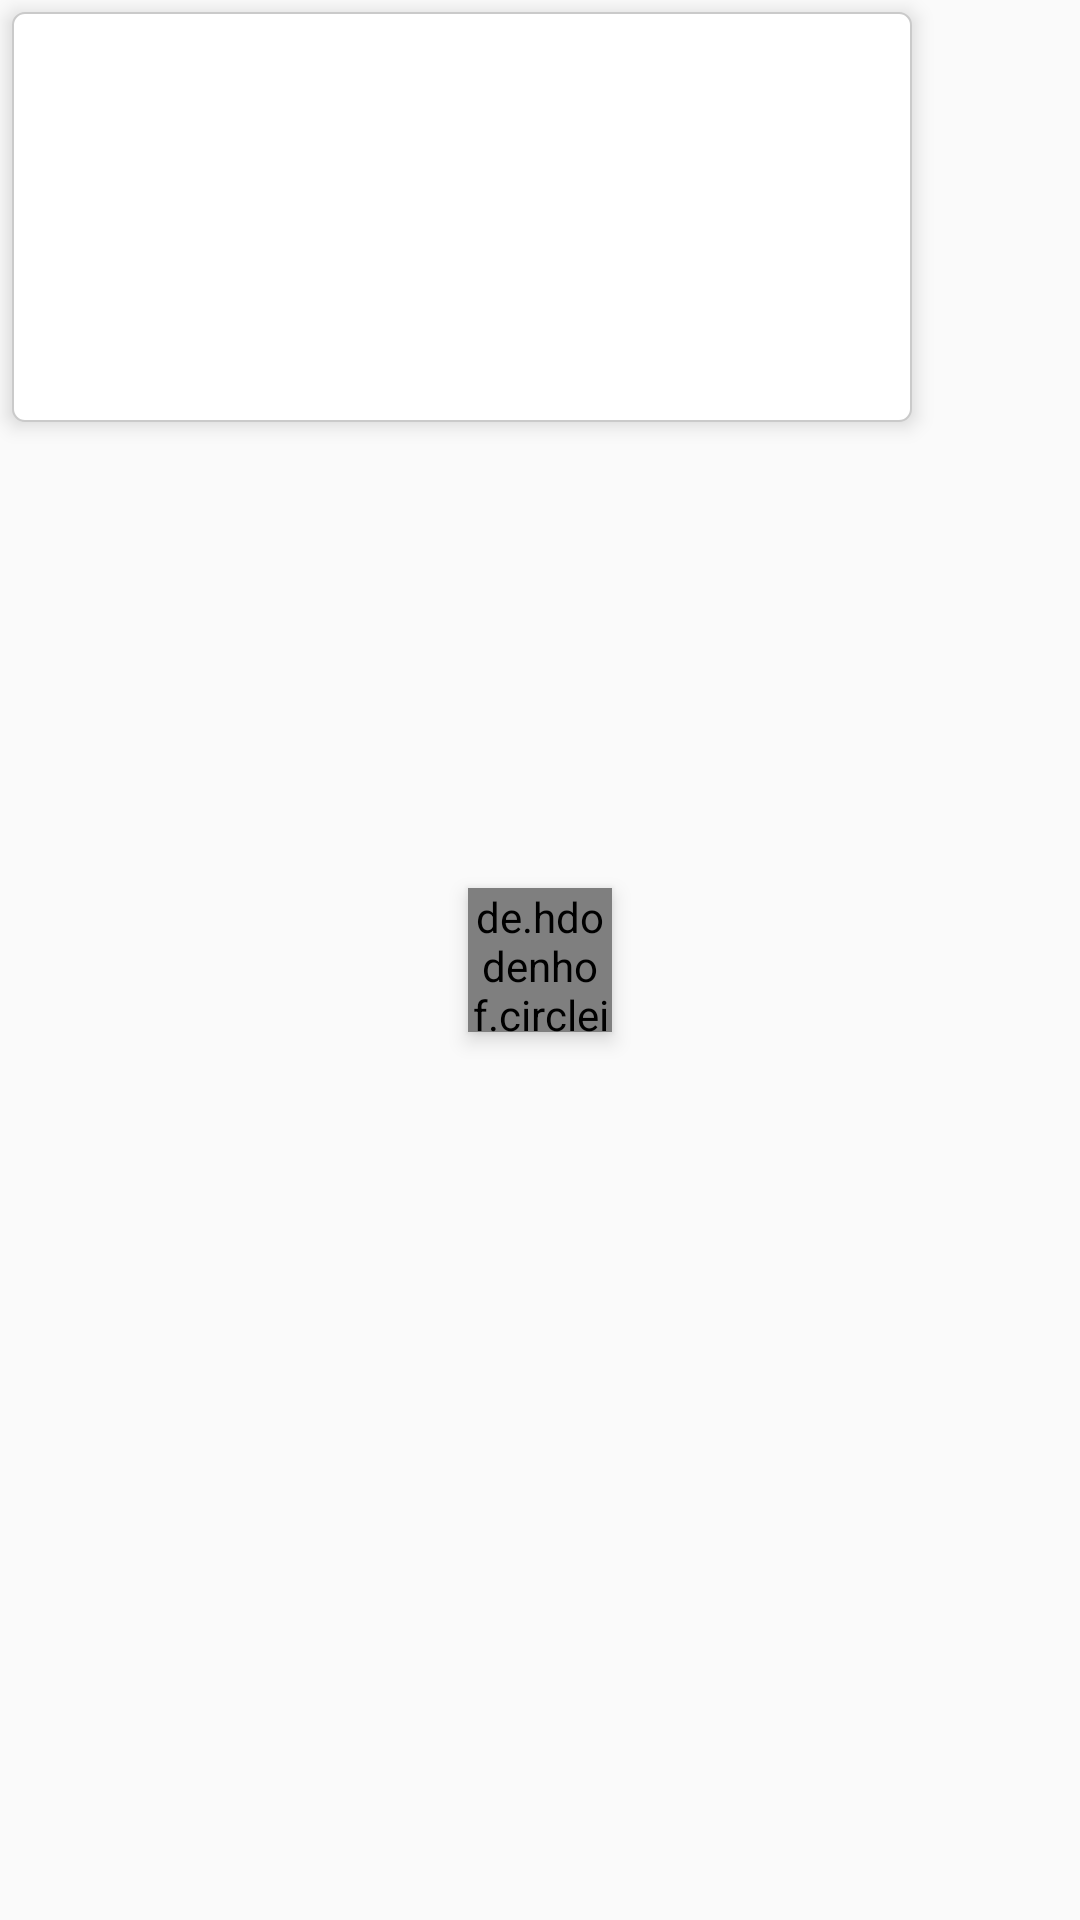

Reconstruct the res/layout file that produces this screen, plus the resources it refers to.
<!-- AndroidManifest.xml: application theme AppTheme -->
<!-- res/layout/overlay_converter.xml -->
<?xml version="1.0" encoding="utf-8"?>
<RelativeLayout xmlns:android="http://schemas.android.com/apk/res/android"
    xmlns:app="http://schemas.android.com/apk/res-auto"
    xmlns:tools="http://schemas.android.com/tools"
    android:layout_width="wrap_content"
    android:layout_height="wrap_content"
    android:background="@android:color/transparent">

    <FrameLayout
        android:id="@+id/container"
        android:layout_width="wrap_content"
        android:layout_height="wrap_content"
        android:layout_margin="@dimen/floating_margin"
        android:background="@drawable/border"
        android:elevation="@dimen/floating_margin"
        tools:targetApi="lollipop">

        <LinearLayout
            android:id="@+id/content"
            android:layout_width="wrap_content"
            android:layout_height="wrap_content"
            android:layout_gravity="center"
            android:gravity="center"
            android:orientation="vertical"
            android:padding="@dimen/space_normal"
            android:visibility="invisible"
            tools:visibility="visible">

            <LinearLayout
                android:id="@+id/baseContainer"
                android:layout_width="wrap_content"
                android:layout_height="wrap_content"
                android:gravity="center"
                android:orientation="horizontal">

                <de.hdodenhof.circleimageview.CircleImageView
                    android:id="@+id/ivBaseIcon"
                    android:layout_width="@dimen/country_flag_size"
                    android:layout_height="@dimen/country_flag_size"
                    app:civ_border_color="@color/borderColor"
                    app:civ_border_width="@dimen/flag_border_size"
                    tools:src="@drawable/ic_sgd" />

                <TextView
                    android:id="@+id/tvBaseUnit"
                    style="@style/TitleText"
                    android:layout_height="wrap_content"
                    android:layout_marginLeft="@dimen/space_medium"
                    android:layout_marginStart="@dimen/space_medium"
                    tools:text="SGD" />

                <EditText
                    android:id="@+id/edtBase"
                    style="@style/Text.EditText.Decimal"
                    android:layout_height="wrap_content"
                    android:textCursorDrawable="@null"
                    tools:ignore="LabelFor"
                    android:importantForAutofill="no" />

                <TextView
                    android:id="@+id/tvBaseSymbol"
                    style="@style/Text"
                    android:layout_width="@dimen/unit_size"
                    android:layout_height="wrap_content"
                    android:gravity="end"
                    android:lines="1"
                    tools:text="$" />
            </LinearLayout>

            <View
                android:layout_width="match_parent"
                android:layout_height="0.5dp"
                android:layout_marginBottom="@dimen/space_normal"
                android:layout_marginTop="@dimen/space_normal"
                android:background="@color/dividerColor" />

            <LinearLayout
                android:layout_width="wrap_content"
                android:layout_height="wrap_content"
                android:gravity="center"
                android:orientation="horizontal">

                <de.hdodenhof.circleimageview.CircleImageView
                    android:id="@+id/ivTargetIcon"
                    android:layout_width="@dimen/country_flag_size"
                    android:layout_height="@dimen/country_flag_size"
                    app:civ_border_color="@color/borderColor"
                    app:civ_border_width="@dimen/flag_border_size"
                    tools:src="@drawable/ic_vnd" />

                <TextView
                    android:id="@+id/tvTargetUnit"
                    style="@style/TitleText"
                    android:layout_height="wrap_content"
                    android:layout_marginLeft="@dimen/space_medium"
                    android:layout_marginStart="@dimen/space_medium"
                    android:textIsSelectable="true"
                    tools:text="VND" />

                <EditText
                    android:id="@+id/edtTarget"
                    style="@style/Text.EditText.Decimal"
                    android:layout_height="wrap_content"
                    android:textCursorDrawable="@null"
                    tools:ignore="LabelFor"
                    android:importantForAutofill="no" />

                <TextView
                    android:id="@+id/tvTargetSymbol"
                    style="@style/Text"
                    android:layout_width="@dimen/unit_size"
                    android:layout_height="wrap_content"
                    android:gravity="end"
                    android:lines="1"
                    tools:text="₫" />
            </LinearLayout>
        </LinearLayout>

        <ProgressBar
            android:id="@+id/pbLoading"
            android:layout_width="wrap_content"
            android:layout_height="wrap_content"
            android:layout_gravity="center"
            android:indeterminateTint="@color/colorPrimary"
            android:visibility="gone"
            tools:visibility="visible" />

        <TextView
            android:id="@+id/btnRetry"
            android:layout_width="wrap_content"
            android:layout_height="wrap_content"
            android:layout_gravity="center"
            android:gravity="center"
            android:text="@string/retry"
            android:textColor="@color/black"
            android:textSize="@dimen/size_large"
            android:visibility="gone"
            tools:visibility="visible" />
    </FrameLayout>

    <de.hdodenhof.circleimageview.CircleImageView
        android:id="@+id/btnMoney"
        android:layout_width="@dimen/button_money_size"
        android:layout_height="@dimen/button_money_size"
        android:layout_centerInParent="true"
        android:layout_margin="@dimen/floating_margin"
        android:elevation="@dimen/floating_margin"
        android:src="@drawable/ic_money"
        app:civ_border_color="@android:color/white"
        app:civ_border_width="1dp"
        app:civ_fill_color="@color/colorPrimary"
        tools:visibility="visible"
        tools:targetApi="lollipop" />
</RelativeLayout>
<!-- resources referenced by this layout -->
<resources>
  <color name="black">@android:color/black</color>
  <color name="borderColor">#cacaca</color>
  <color name="colorPrimary">#4CAF50</color>
  <color name="dividerColor">#cacaca</color>
  <dimen name="button_money_size">48dp</dimen>
  <dimen name="country_flag_size">36dp</dimen>
  <dimen name="flag_border_size">1dp</dimen>
  <dimen name="floating_margin">4dp</dimen>
  <dimen name="size_large">24sp</dimen>
  <dimen name="space_medium">12dp</dimen>
  <dimen name="space_normal">16dp</dimen>
  <dimen name="unit_size">24dp</dimen>
  <!-- drawable border (drawable) -->
  <shape xmlns:android="http://schemas.android.com/apk/res/android"
      android:shape="rectangle">
      <corners android:radius="4dp" />
  
      <solid android:color="@color/white" />
  
      <stroke
          android:width="0.5dp"
          android:color="@color/dividerColor" />
  </shape>
  <!-- drawable ic_money (drawable) -->
  <vector xmlns:android="http://schemas.android.com/apk/res/android"
          android:width="24dp"
          android:height="24dp"
          android:viewportHeight="24.0"
          android:viewportWidth="24.0">
      <path
          android:fillColor="#FFF"
          android:pathData="M11.8,10.9c-2.27,-0.59 -3,-1.2 -3,-2.15 0,-1.09 1.01,-1.85 2.7,-1.85 1.78,0 2.44,0.85 2.5,2.1h2.21c-0.07,-1.72 -1.12,-3.3 -3.21,-3.81V3h-3v2.16c-1.94,0.42 -3.5,1.68 -3.5,3.61 0,2.31 1.91,3.46 4.7,4.13 2.5,0.6 3,1.48 3,2.41 0,0.69 -0.49,1.79 -2.7,1.79 -2.06,0 -2.87,-0.92 -2.98,-2.1h-2.2c0.12,2.19 1.76,3.42 3.68,3.83V21h3v-2.15c1.95,-0.37 3.5,-1.5 3.5,-3.55 0,-2.84 -2.43,-3.81 -4.7,-4.4z" />
  </vector>
  <string name="retry">No Internet\nClick to retry</string>
  <style name="Text">
          <item name="android:textSize">@dimen/size_large</item>
          <item name="android:textColor">@color/blue_dark</item>
      </style>
  <style name="Text.EditText.Decimal">
          <item name="android:digits">0123456789.,</item>
      </style>
  <style name="TitleText">
          <item name="android:layout_width">@dimen/title_view_size</item>
          <item name="android:fontFamily">"sans-serif-medium"</item>
          <item name="android:textColor">@color/blue_dark</item>
          <item name="android:textSize">@dimen/size_large</item>
      </style>
  <style name="AppTheme" parent="Theme.AppCompat.Light.DarkActionBar">
          <item name="colorPrimary">@color/colorPrimary</item>
          <item name="colorPrimaryDark">@color/colorPrimaryDark</item>
          <item name="colorAccent">@color/colorPrimary</item>
      </style>
  <color name="white">@android:color/white</color>
  <color name="blue_dark">#3B6171</color>
  <dimen name="title_view_size">60dp</dimen>
  <color name="colorPrimaryDark">#388E3C</color>
</resources>
